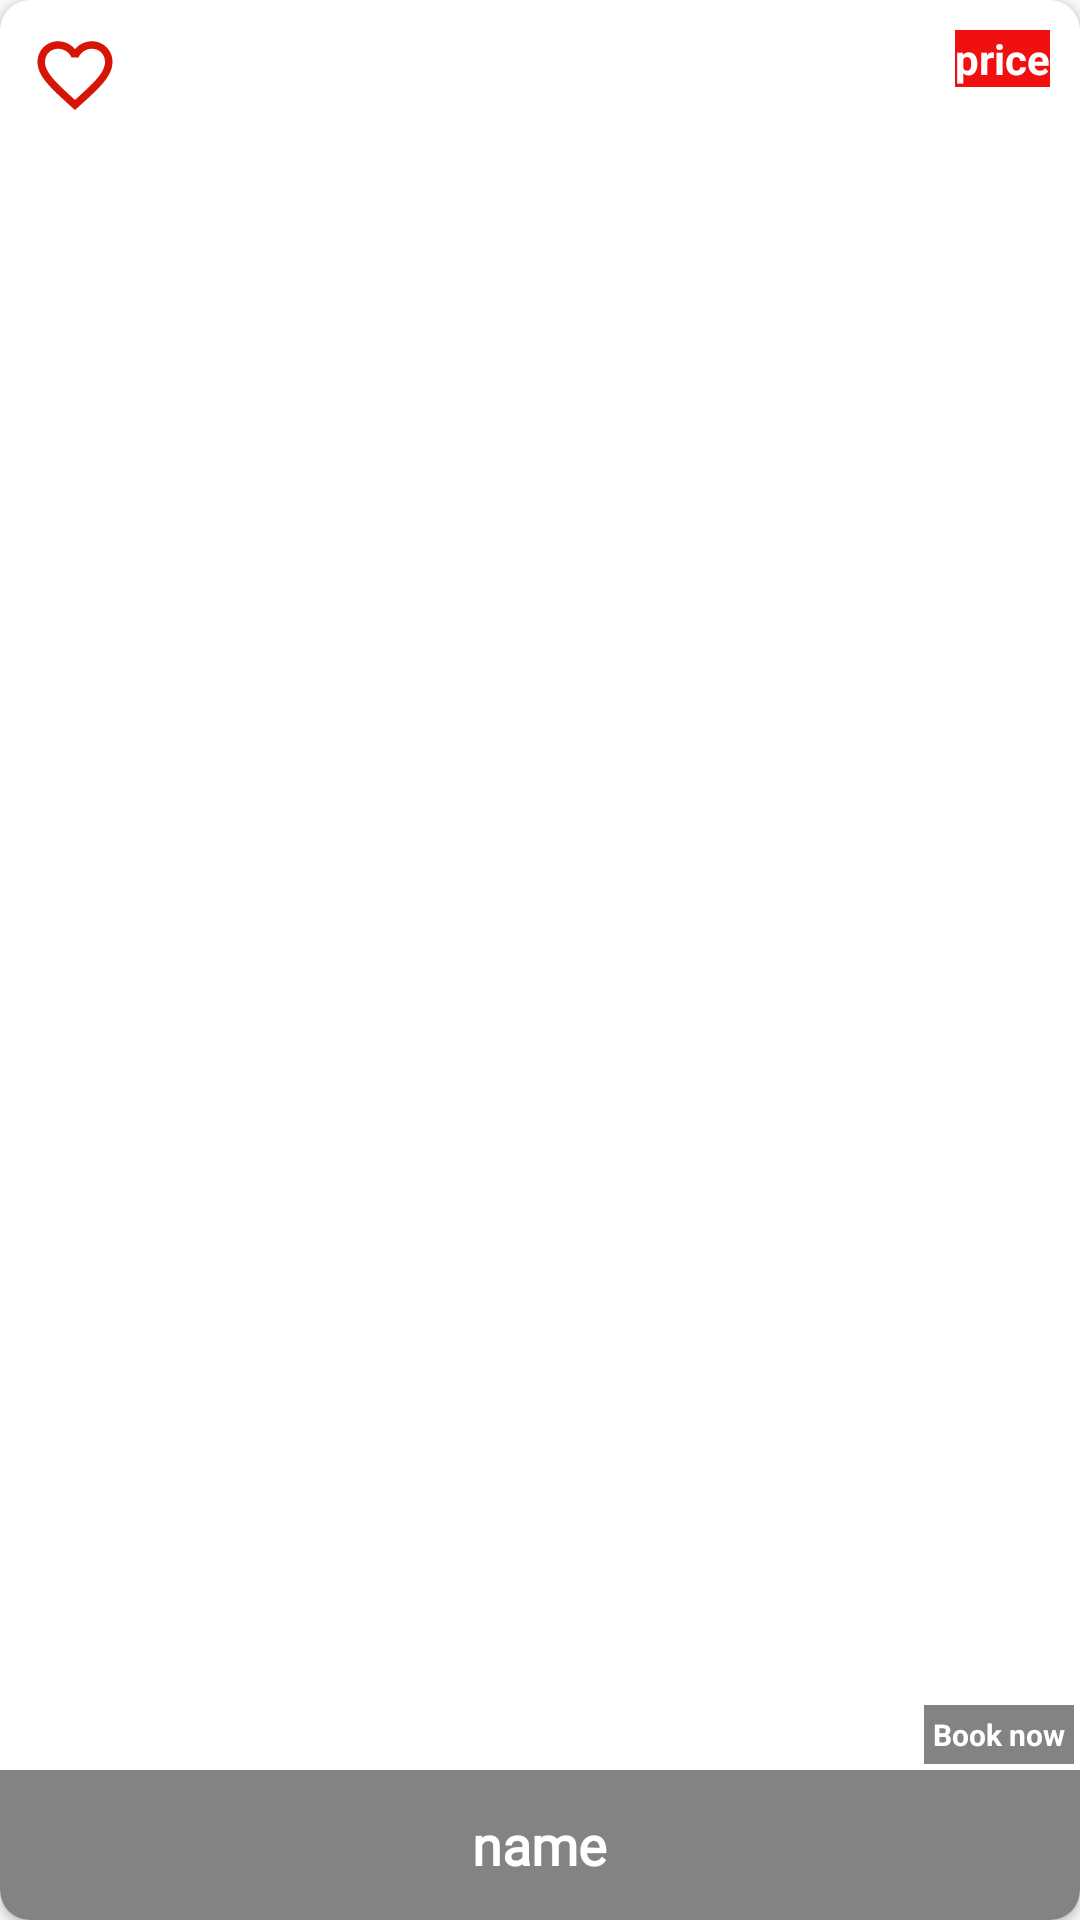

Here is an Android app screen rendered from its layout file. Give the layout XML and the strings, colors and styles it references.
<!-- AndroidManifest.xml: application theme AppTheme -->
<!-- res/layout/home_list_item.xml -->
<?xml version="1.0" encoding="utf-8"?>
<androidx.cardview.widget.CardView xmlns:android="http://schemas.android.com/apk/res/android"
    xmlns:app="http://schemas.android.com/apk/res-auto"
    android:id="@+id/parent"
    android:layout_width="180dp"
    android:layout_height="180dp"
    android:layout_margin="5dp"

    app:cardCornerRadius="10dp"
    app:cardElevation="2dp">

    <RelativeLayout
        android:layout_width="wrap_content"

        android:layout_height="wrap_content">


        <ImageView
            android:id="@+id/itemImage"
            android:layout_width="match_parent"
            android:layout_height="match_parent"
            android:background="@drawable/drawble_corner"
            android:scaleType="fitXY"
            android:src="@drawable/ic_launcher_background" />

        <TextView
            android:id="@+id/txtPrice"
            android:layout_width="wrap_content"
            android:layout_height="wrap_content"
            android:layout_alignParentTop="true"
            android:layout_alignParentRight="true"
            android:layout_marginTop="10dp"
            android:layout_marginRight="10dp"
            android:background="@color/red"
            android:text="price"
            android:textColor="#FFF"
            android:textStyle="bold" />

        <ImageView
            android:id="@+id/imagfav"
            android:layout_width="30dp"
            android:layout_height="30dp"
            android:layout_alignParentLeft="true"
            android:layout_alignParentTop="true"
            android:layout_marginLeft="10dp"
            android:layout_marginTop="10dp"
            android:src="@drawable/ic_favorite_border_black_24dp"

            android:text="price"
            android:textStyle="bold" />


        <RelativeLayout
            android:id="@+id/layout_txt"
            android:layout_width="match_parent"
            android:layout_height="50dp"
            android:layout_alignParentBottom="true"
            android:background="#7C000000">

            <TextView
                android:id="@+id/txtItemName"
                android:layout_width="wrap_content"
                android:layout_height="wrap_content"
                android:layout_centerHorizontal="true"
                android:layout_centerVertical="true"
                android:fontFamily="@font/changa_extralight"
                android:text="name"
                android:textColor="@color/white"
                android:textSize="18sp"
                android:textStyle="bold" />


        </RelativeLayout>


        <TextView
            android:id="@+id/txtItemdate"
            android:layout_width="wrap_content"
            android:layout_height="wrap_content"
            android:layout_above="@id/layout_txt"
            android:layout_alignParentRight="true"
            android:layout_margin="2dp"
            android:background="#7C000000"

            android:padding="3dp"
            android:text="Book now"
            android:textColor="@color/white"
            android:textSize="10dp"
            android:textStyle="bold" />

    </RelativeLayout>


</androidx.cardview.widget.CardView>
<!-- resources referenced by this layout -->
<resources>
  <color name="red">#F01010</color>
  <color name="white">#fff</color>
  <!-- drawable drawble_corner (drawable) -->
  <?xml version="1.0" encoding="utf-8"?>
  <shape xmlns:android="http://schemas.android.com/apk/res/android">
  
  <stroke android:color="@color/white"
      android:width="1dp"/>
      <corners android:topLeftRadius="30dp"
          android:topRightRadius="30dp"
         />
  </shape>
  <!-- drawable ic_favorite_border_black_24dp (drawable) -->
  <vector android:height="24dp" android:tint="#D61508"
      android:viewportHeight="24.0" android:viewportWidth="24.0"
      android:width="24dp" xmlns:android="http://schemas.android.com/apk/res/android">
      <path android:fillColor="#FF000000" android:pathData="M16.5,3c-1.74,0 -3.41,0.81 -4.5,2.09C10.91,3.81 9.24,3 7.5,3 4.42,3 2,5.42 2,8.5c0,3.78 3.4,6.86 8.55,11.54L12,21.35l1.45,-1.32C18.6,15.36 22,12.28 22,8.5 22,5.42 19.58,3 16.5,3zM12.1,18.55l-0.1,0.1 -0.1,-0.1C7.14,14.24 4,11.39 4,8.5 4,6.5 5.5,5 7.5,5c1.54,0 3.04,0.99 3.57,2.36h1.87C13.46,5.99 14.96,5 16.5,5c2,0 3.5,1.5 3.5,3.5 0,2.89 -3.14,5.74 -7.9,10.05z"/>
  </vector>
  <style name="AppTheme" parent="Theme.AppCompat.Light.NoActionBar">
          
          <item name="colorPrimary">@color/colorPrimary</item>
          <item name="colorPrimaryDark">@color/colorPrimaryDark</item>
          <item name="colorAccent">@color/colorAccent</item>
      </style>
  <color name="colorPrimary">#b49c73</color>
  <color name="colorPrimaryDark">#b49c73</color>
  <color name="colorAccent">#E8AD0C0C</color>
</resources>
